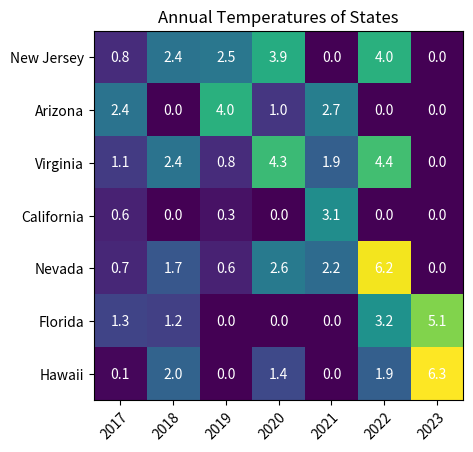

The matplotlib source for this figure:
import matplotlib.pyplot as plt
import datetime
import numpy as np


def timeseriesPlot():
    x = np.array([datetime.datetime(2022, i + 1, 1) for i in range(12)])
    y = np.random.randint(100, size=x.shape)

    plt.plot(x, y)
    plt.show()


def scatterPlot():
    countries = ['Brazil', 'Madagascar', 'S. Korea', 'United States',
                 'Ethiopia', 'Pakistan', 'China', 'Belize']
    # Birth rate per 1000 population
    birth_rate = [16.4, 33.5, 9.5, 14.2, 38.6, 30.2, 13.5, 23.0]
    # Life expectancy at birth, years
    life_expectancy = [73.7, 64.3, 81.3, 78.8, 63.0, 66.4, 75.2, 73.7]
    # Per person income fixed to US Dollars in 2000
    # GDP = np.array([4800, 240, 16700, 37700, 230, 670, 2640, 3490])
    population = np.array([214, 28, 51, 331, 117, 225, 1412, 1])

    fig = plt.figure()
    ax = fig.add_subplot(111)
    # Some random colours:
    colours = range(len(countries))
    ax.scatter(birth_rate, life_expectancy, c=colours, s=population)
    ax.set_xlim(5, 45)
    ax.set_ylim(60, 85)
    ax.set_xlabel('Birth rate per 1000 population')
    ax.set_ylabel('Life expectancy at birth (years)')

    offset = 1
    for x, y, s, country in zip(birth_rate, life_expectancy, population, countries):
        ax.text(x + offset, y, country + ' - ' + f'{int(s):,}m', va='center')

    plt.show()


def heatmapPlot():
    vegetables = ["New Jersey", "Arizona", "Virginia", "California",
                  "Nevada", "Florida", "Hawaii"]
    farmers = ["2017", "2018", "2019",
               "2020", "2021", "2022", "2023"]

    harvest = np.array([[0.8, 2.4, 2.5, 3.9, 0.0, 4.0, 0.0],
                        [2.4, 0.0, 4.0, 1.0, 2.7, 0.0, 0.0],
                        [1.1, 2.4, 0.8, 4.3, 1.9, 4.4, 0.0],
                        [0.6, 0.0, 0.3, 0.0, 3.1, 0.0, 0.0],
                        [0.7, 1.7, 0.6, 2.6, 2.2, 6.2, 0.0],
                        [1.3, 1.2, 0.0, 0.0, 0.0, 3.2, 5.1],
                        [0.1, 2.0, 0.0, 1.4, 0.0, 1.9, 6.3]])

    fig, ax = plt.subplots()
    ax.imshow(harvest)

    # Show all ticks and label them with the respective list entries
    ax.set_xticks(np.arange(len(farmers)), farmers)
    ax.set_yticks(np.arange(len(vegetables)), vegetables)

    # Rotate the tick labels and set their alignment.
    plt.setp(ax.get_xticklabels(), rotation=45, ha="right",
             rotation_mode="anchor")

    # Loop over data dimensions and create text annotations.
    for i in range(len(vegetables)):
        for j in range(len(farmers)):
            ax.text(j, i, harvest[i, j], ha="center", va="center", color="w")

    ax.set_title("Annual Temperatures of States")
    plt.show()

#timeseriesPlot()
#scatterPlot()
heatmapPlot()